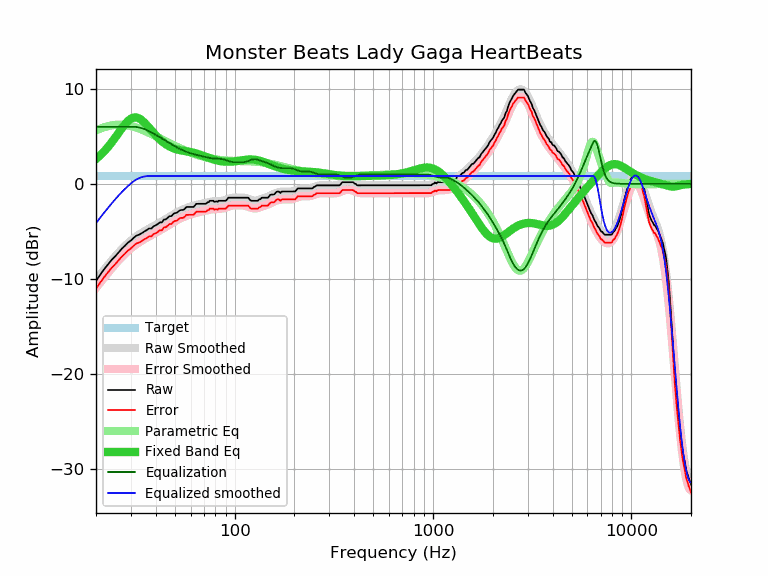

The data file committed next to this chart (first rows):
frequency, raw, error, smoothed, error_smoothed, equalization, parametric_eq, equalized_raw, equalized_smoothed, target
20, -10.21, -11.04, -10.12, -10.95, 6.00, 2.61, -4.21, -4.12, 0.83
21, -9.56, -10.39, -9.55, -10.38, 6.00, 3.00, -3.56, -3.55, 0.83
22, -8.97, -9.80, -9.02, -9.85, 6.00, 3.42, -2.97, -3.02, 0.83
23, -8.47, -9.30, -8.52, -9.35, 6.00, 3.88, -2.47, -2.52, 0.83
24, -7.99, -8.82, -8.05, -8.88, 6.00, 4.36, -1.99, -2.05, 0.83
25, -7.62, -8.45, -7.62, -8.45, 6.00, 4.86, -1.62, -1.62, 0.83
26, -7.21, -8.04, -7.22, -8.05, 6.00, 5.36, -1.21, -1.22, 0.83
27, -6.82, -7.65, -6.86, -7.68, 6.00, 5.83, -0.82, -0.86, 0.83
28, -6.51, -7.34, -6.53, -7.35, 6.00, 6.26, -0.51, -0.53, 0.83
29, -6.18, -7.01, -6.23, -7.06, 6.00, 6.61, -0.18, -0.23, 0.83
30, -5.96, -6.79, -5.96, -6.79, 6.00, 6.85, 0.04, 0.04, 0.83
31, -5.67, -6.50, -5.72, -6.55, 6.00, 6.97, 0.33, 0.28, 0.83
32, -5.44, -6.27, -5.51, -6.34, 5.98, 6.98, 0.54, 0.47, 0.83
33, -5.35, -6.18, -5.32, -6.15, 5.93, 6.88, 0.58, 0.61, 0.83
34, -5.19, -6.02, -5.15, -5.98, 5.86, 6.70, 0.67, 0.71, 0.83
35, -5.02, -5.85, -4.99, -5.82, 5.76, 6.46, 0.75, 0.77, 0.83
36, -4.87, -5.70, -4.85, -5.67, 5.66, 6.19, 0.79, 0.81, 0.83
37, -4.70, -5.53, -4.71, -5.54, 5.54, 5.90, 0.84, 0.83, 0.83
38, -4.70, -5.53, -4.58, -5.41, 5.41, 5.62, 0.71, 0.83, 0.83
39, -4.46, -5.29, -4.45, -5.28, 5.28, 5.35, 0.82, 0.83, 0.83
40, -4.37, -5.20, -4.32, -5.15, 5.15, 5.10, 0.78, 0.83, 0.83
41, -4.22, -5.05, -4.20, -5.02, 5.02, 4.87, 0.81, 0.83, 0.83
42, -4.05, -4.88, -4.07, -4.90, 4.90, 4.66, 0.85, 0.83, 0.83
43, -4.05, -4.88, -3.94, -4.77, 4.77, 4.47, 0.72, 0.83, 0.83
44, -3.76, -4.59, -3.82, -4.65, 4.65, 4.30, 0.89, 0.83, 0.83
45, -3.73, -4.56, -3.69, -4.52, 4.52, 4.16, 0.79, 0.83, 0.83
46, -3.56, -4.39, -3.57, -4.40, 4.40, 4.03, 0.84, 0.83, 0.83
47, -3.40, -4.23, -3.45, -4.28, 4.28, 3.92, 0.88, 0.83, 0.83
48, -3.40, -4.23, -3.33, -4.16, 4.16, 3.83, 0.76, 0.83, 0.83
49, -3.18, -4.01, -3.22, -4.05, 4.05, 3.75, 0.87, 0.83, 0.83
50, -3.08, -3.91, -3.11, -3.94, 3.94, 3.68, 0.87, 0.83, 0.83
51, -3.05, -3.88, -3.01, -3.84, 3.84, 3.63, 0.80, 0.83, 0.83
52, -2.92, -3.75, -2.92, -3.75, 3.75, 3.58, 0.83, 0.83, 0.83
53, -2.78, -3.61, -2.83, -3.66, 3.66, 3.54, 0.88, 0.83, 0.83
54, -2.75, -3.58, -2.75, -3.58, 3.58, 3.51, 0.83, 0.83, 0.83
55, -2.75, -3.58, -2.68, -3.51, 3.51, 3.48, 0.76, 0.83, 0.83
56, -2.64, -3.47, -2.61, -3.44, 3.44, 3.45, 0.80, 0.83, 0.83
57, -2.44, -3.27, -2.55, -3.37, 3.37, 3.42, 0.94, 0.83, 0.83
58, -2.43, -3.26, -2.49, -3.32, 3.32, 3.40, 0.89, 0.83, 0.83
59, -2.43, -3.26, -2.43, -3.26, 3.26, 3.37, 0.84, 0.83, 0.83
60, -2.43, -3.26, -2.39, -3.21, 3.21, 3.34, 0.79, 0.83, 0.83
61, -2.43, -3.26, -2.34, -3.17, 3.17, 3.31, 0.74, 0.83, 0.83
62, -2.43, -3.26, -2.30, -3.13, 3.13, 3.27, 0.70, 0.83, 0.83
63, -2.28, -3.11, -2.26, -3.09, 3.09, 3.24, 0.81, 0.83, 0.83
64, -2.11, -2.94, -2.22, -3.05, 3.05, 3.20, 0.94, 0.83, 0.83
65, -2.10, -2.93, -2.19, -3.02, 3.02, 3.16, 0.92, 0.83, 0.83
66, -2.10, -2.93, -2.15, -2.98, 2.98, 3.11, 0.88, 0.83, 0.83
67, -2.10, -2.93, -2.12, -2.95, 2.95, 3.07, 0.85, 0.83, 0.83
68, -2.10, -2.93, -2.09, -2.92, 2.92, 3.02, 0.82, 0.83, 0.83
69, -2.10, -2.93, -2.06, -2.89, 2.89, 2.97, 0.79, 0.83, 0.83
70, -2.10, -2.93, -2.03, -2.86, 2.86, 2.92, 0.76, 0.83, 0.83
71, -2.10, -2.93, -2.00, -2.83, 2.83, 2.87, 0.73, 0.83, 0.83
72, -2.07, -2.90, -1.97, -2.80, 2.80, 2.83, 0.73, 0.83, 0.83
73, -1.94, -2.77, -1.94, -2.77, 2.77, 2.78, 0.83, 0.83, 0.83
74, -1.93, -2.76, -1.92, -2.74, 2.74, 2.73, 0.82, 0.83, 0.83
75, -1.78, -2.61, -1.89, -2.72, 2.72, 2.69, 0.94, 0.83, 0.83
76, -1.78, -2.61, -1.87, -2.70, 2.70, 2.65, 0.92, 0.83, 0.83
77, -1.78, -2.61, -1.85, -2.68, 2.68, 2.61, 0.91, 0.83, 0.83
78, -1.78, -2.61, -1.84, -2.67, 2.67, 2.57, 0.89, 0.83, 0.83
79, -1.89, -2.72, -1.83, -2.66, 2.66, 2.54, 0.77, 0.83, 0.83
... 553 more rows
